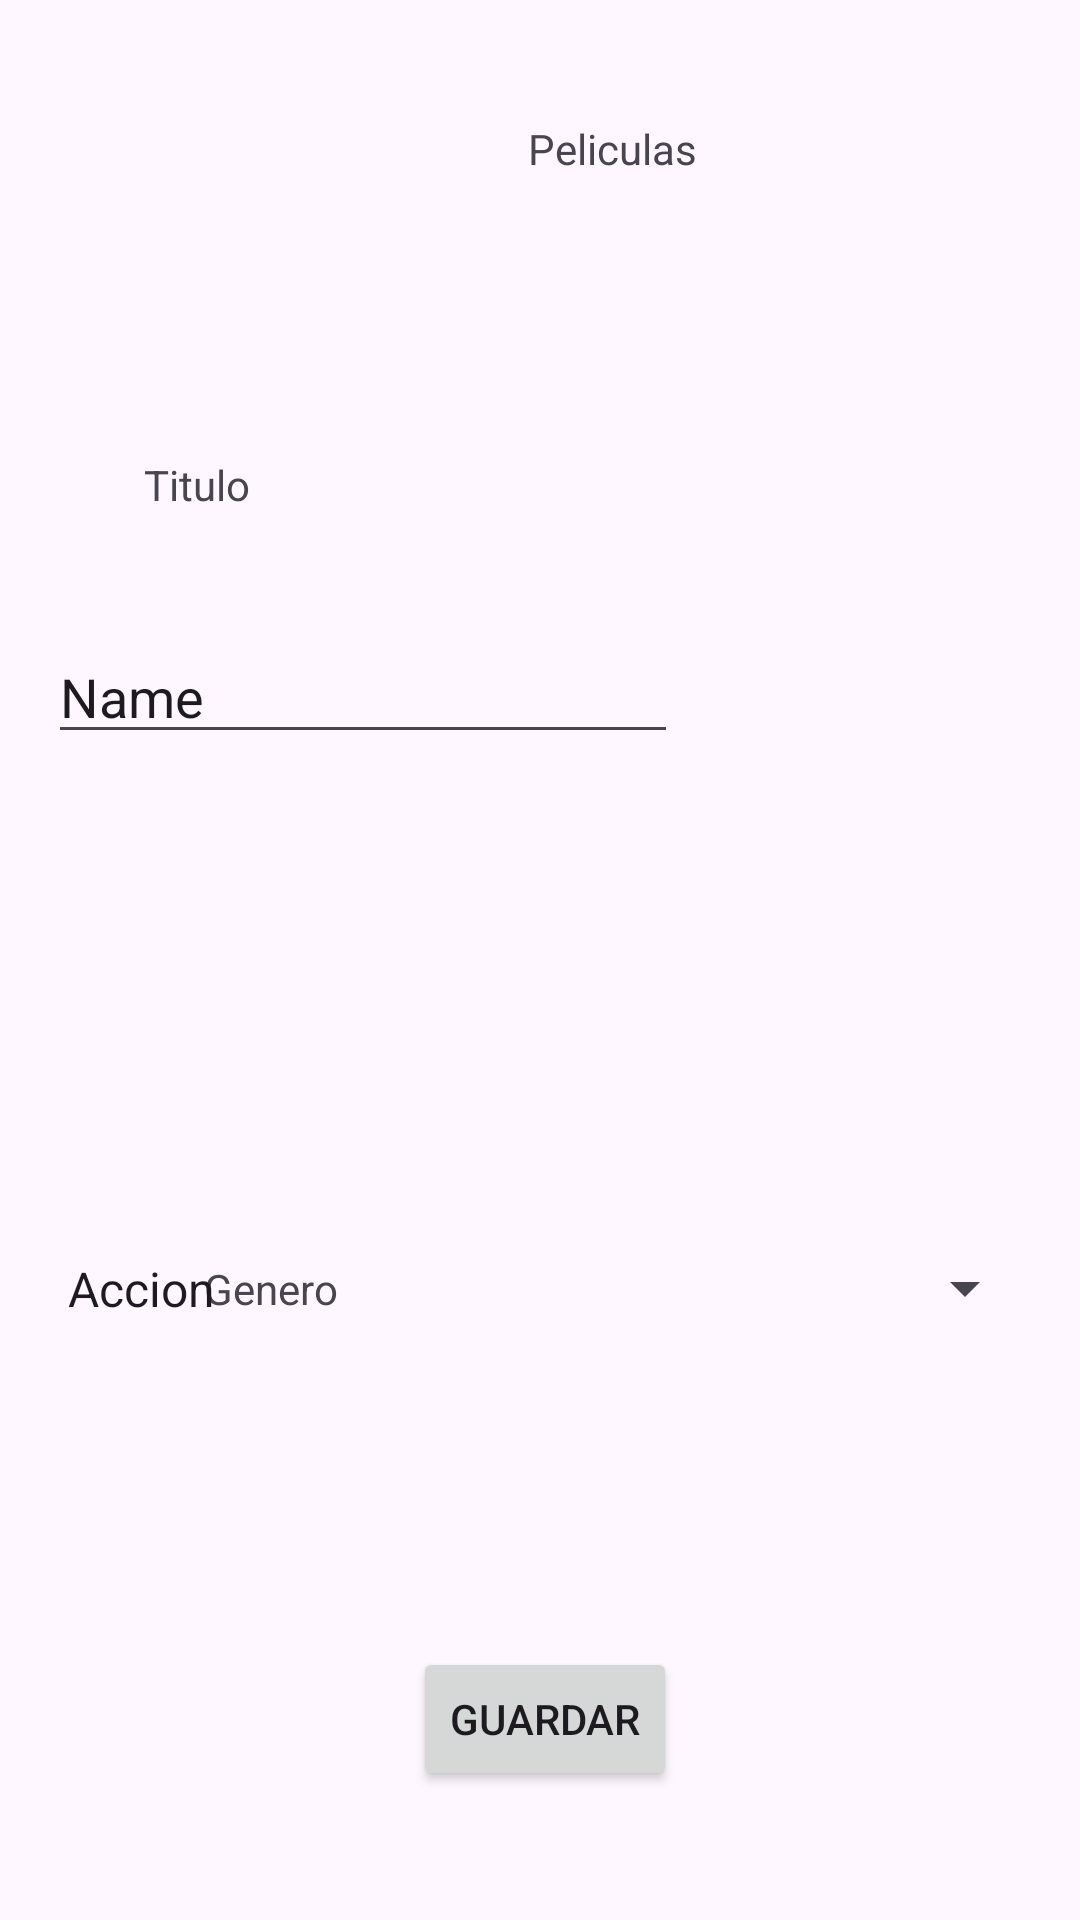

The Android layout XML behind this screen, and the referenced resources:
<!-- AndroidManifest.xml: application theme Theme.App4DM -->
<!-- res/layout/activity_peliculas.xml -->
<?xml version="1.0" encoding="utf-8"?>
<androidx.constraintlayout.widget.ConstraintLayout xmlns:android="http://schemas.android.com/apk/res/android"
    xmlns:app="http://schemas.android.com/apk/res-auto"
    xmlns:tools="http://schemas.android.com/tools"
    android:layout_width="match_parent"
    android:layout_height="match_parent"
    tools:context=".Peliculas">

    <TextView
        android:id="@+id/textView"
        android:layout_width="wrap_content"
        android:layout_height="wrap_content"
        android:layout_marginStart="176dp"
        android:layout_marginTop="40dp"
        android:text="Peliculas"
        app:layout_constraintStart_toStartOf="parent"
        app:layout_constraintTop_toTopOf="parent" />

    <TextView
        android:id="@+id/textView2"
        android:layout_width="96dp"
        android:layout_height="0dp"
        android:layout_marginStart="48dp"
        android:layout_marginTop="152dp"
        android:text="Titulo"
        app:layout_constraintStart_toStartOf="parent"
        app:layout_constraintTop_toTopOf="parent" />

    <TextView
        android:id="@+id/textView3"
        android:layout_width="wrap_content"
        android:layout_height="wrap_content"
        android:layout_marginStart="68dp"
        android:layout_marginTop="420dp"
        android:text="Genero"
        app:layout_constraintStart_toStartOf="parent"
        app:layout_constraintTop_toTopOf="parent" />

    <Spinner
        android:id="@+id/spGeneroP"
        android:layout_width="331dp"
        android:layout_height="31dp"
        android:layout_marginStart="40dp"
        android:layout_marginTop="46dp"
        android:layout_marginEnd="40dp"
        android:layout_marginBottom="52dp"
        android:entries="@array/generosp"
        app:layout_constraintBottom_toTopOf="@+id/btnSaveMovie"
        app:layout_constraintEnd_toEndOf="parent"
        app:layout_constraintStart_toStartOf="parent"
        app:layout_constraintTop_toBottomOf="@+id/textView3" />

    <Button
        android:id="@+id/btnSaveMovie"
        android:layout_width="wrap_content"
        android:layout_height="wrap_content"
        android:layout_marginStart="163dp"
        android:layout_marginTop="52dp"
        android:layout_marginEnd="160dp"
        android:layout_marginBottom="114dp"
        android:text="Guardar"
        app:layout_constraintBottom_toBottomOf="parent"
        app:layout_constraintEnd_toEndOf="parent"
        app:layout_constraintStart_toStartOf="parent"
        app:layout_constraintTop_toBottomOf="@+id/spGeneroP" />

    <EditText
        android:id="@+id/ptTitulopeli"
        android:layout_width="wrap_content"
        android:layout_height="wrap_content"
        android:layout_marginStart="42dp"
        android:layout_marginTop="37dp"
        android:layout_marginEnd="160dp"
        android:layout_marginBottom="167dp"
        android:ems="10"
        android:inputType="text"
        android:text="Name"
        app:layout_constraintBottom_toTopOf="@+id/textView3"
        app:layout_constraintEnd_toEndOf="parent"
        app:layout_constraintStart_toStartOf="parent"
        app:layout_constraintTop_toBottomOf="@+id/textView2" />

</androidx.constraintlayout.widget.ConstraintLayout>
<!-- resources referenced by this layout -->
<resources>
  <string-array name="generosp">
          <item>Accion</item>
          <item>Terror</item>
          <item>Comedia</item>
          <item>Romance</item>
          <item> Ciencia Ficcion</item>
      </string-array>
  <style name="Theme.App4DM" parent="Base.Theme.App4DM" />
  <style name="Base.Theme.App4DM" parent="Theme.Material3.DayNight.NoActionBar">
          
          
      </style>
</resources>
